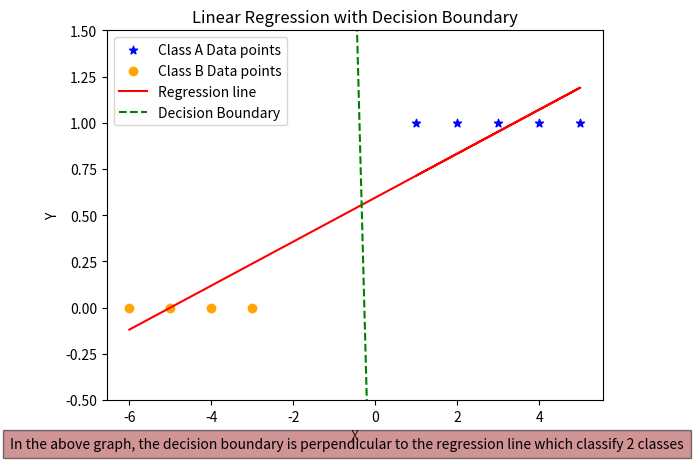

Write Python code to recreate this figure.
# Import necessary modules or libraries
import numpy as np
import matplotlib.pyplot as plt

# Function to convert 'B' and 'G' labels to indicator variables (1 for 'B', 0 for 'G')
def indicator(Y):
    ind=[]
    for i in Y:
        if i=="B":
            ind.append(1)
        else:
            ind.append(0)
    return ind

# Function to classify a value based on a threshold
def discriminant(x, threshold):
    if x < threshold:
        return "G"
    else:
        return "B"
    
# Function to fit a linear regression model
def fit_linear_regression(a, Y):
    # Adding constant term for matrix manipulation
    X=[[1]*len(a)]
    X.append(a)
    X=np.array(X)
    X=np.transpose(X)
    
    # Computing betas using closed-form solution
    betas=np.matmul(np.linalg.inv(np.matmul(np.transpose(X),X)),np.matmul(np.transpose(X),Y))
    b0=betas[0]
    b1=betas[1]
    return b1, b0

# Function to calculate the value of y for a given x using the regression line equation
def calculate_value(x_new):
    return slope * x_new + intercept

# Input data
X = np.array([1,2,3,4,5,-3,-4,-5,-6])
Y = np.array(['B','B','B','B','B','G','G','G','G'])

# Convert labels to indicator variables
Indicator = indicator(Y)

# Calculate threshold for classification
threshold = np.mean(Indicator)

# Convert labels to indicator variables
Indicator = indicator(Y)

# Fit linear regression model
slope, intercept = fit_linear_regression(X, Indicator)

# Calculate value of y for a new data point
x_new = 8
regressValue = calculate_value(x_new)

# Classify the new data point
clas = discriminant(regressValue, threshold)

# Print classification result
print("The class of given data point", x_new, "is", clas)
print("Slope (b1):", slope)
print("Intercept (b0):", intercept)

# Calculate the midpoint of the regression line
midpoint_x = np.mean(X)
midpoint_y = calculate_value(midpoint_x)

# Define slope of perpendicular line (negative reciprocal of the slope of regression line)
perpendicular_slope = -1 / slope

# Define equation of perpendicular line: y - y1 = m * (x - x1)
# Where (x1, y1) is the midpoint of the regression line
def perpendicular_line_equation(x):
    return perpendicular_slope * (x - midpoint_x) + midpoint_y

# Plotting
plt.scatter(X[:5], Indicator[:5], color='blue', marker="*", label='Class A Data points')
plt.scatter(X[5:], Indicator[5:], color='orange', marker="o", label='Class B Data points')

# Plot regression line
plt.plot(X, calculate_value(X), color='red', label='Regression line')

# Plot perpendicular line
plt.plot(X, perpendicular_line_equation(X), linestyle='--', color='green', label='Decision Boundary')

plt.xlabel('X')
plt.ylabel('Y')
plt.ylim(-0.5,1.5)
plt.title('Linear Regression with Decision Boundary')
plt.figtext(0.5, 0.01, "In the above graph, the decision boundary is perpendicular to the regression line which classify 2 classes", ha="center", fontsize=10, bbox={"facecolor":"brown", "alpha":0.5, "pad":5})
plt.legend()
plt.show()
